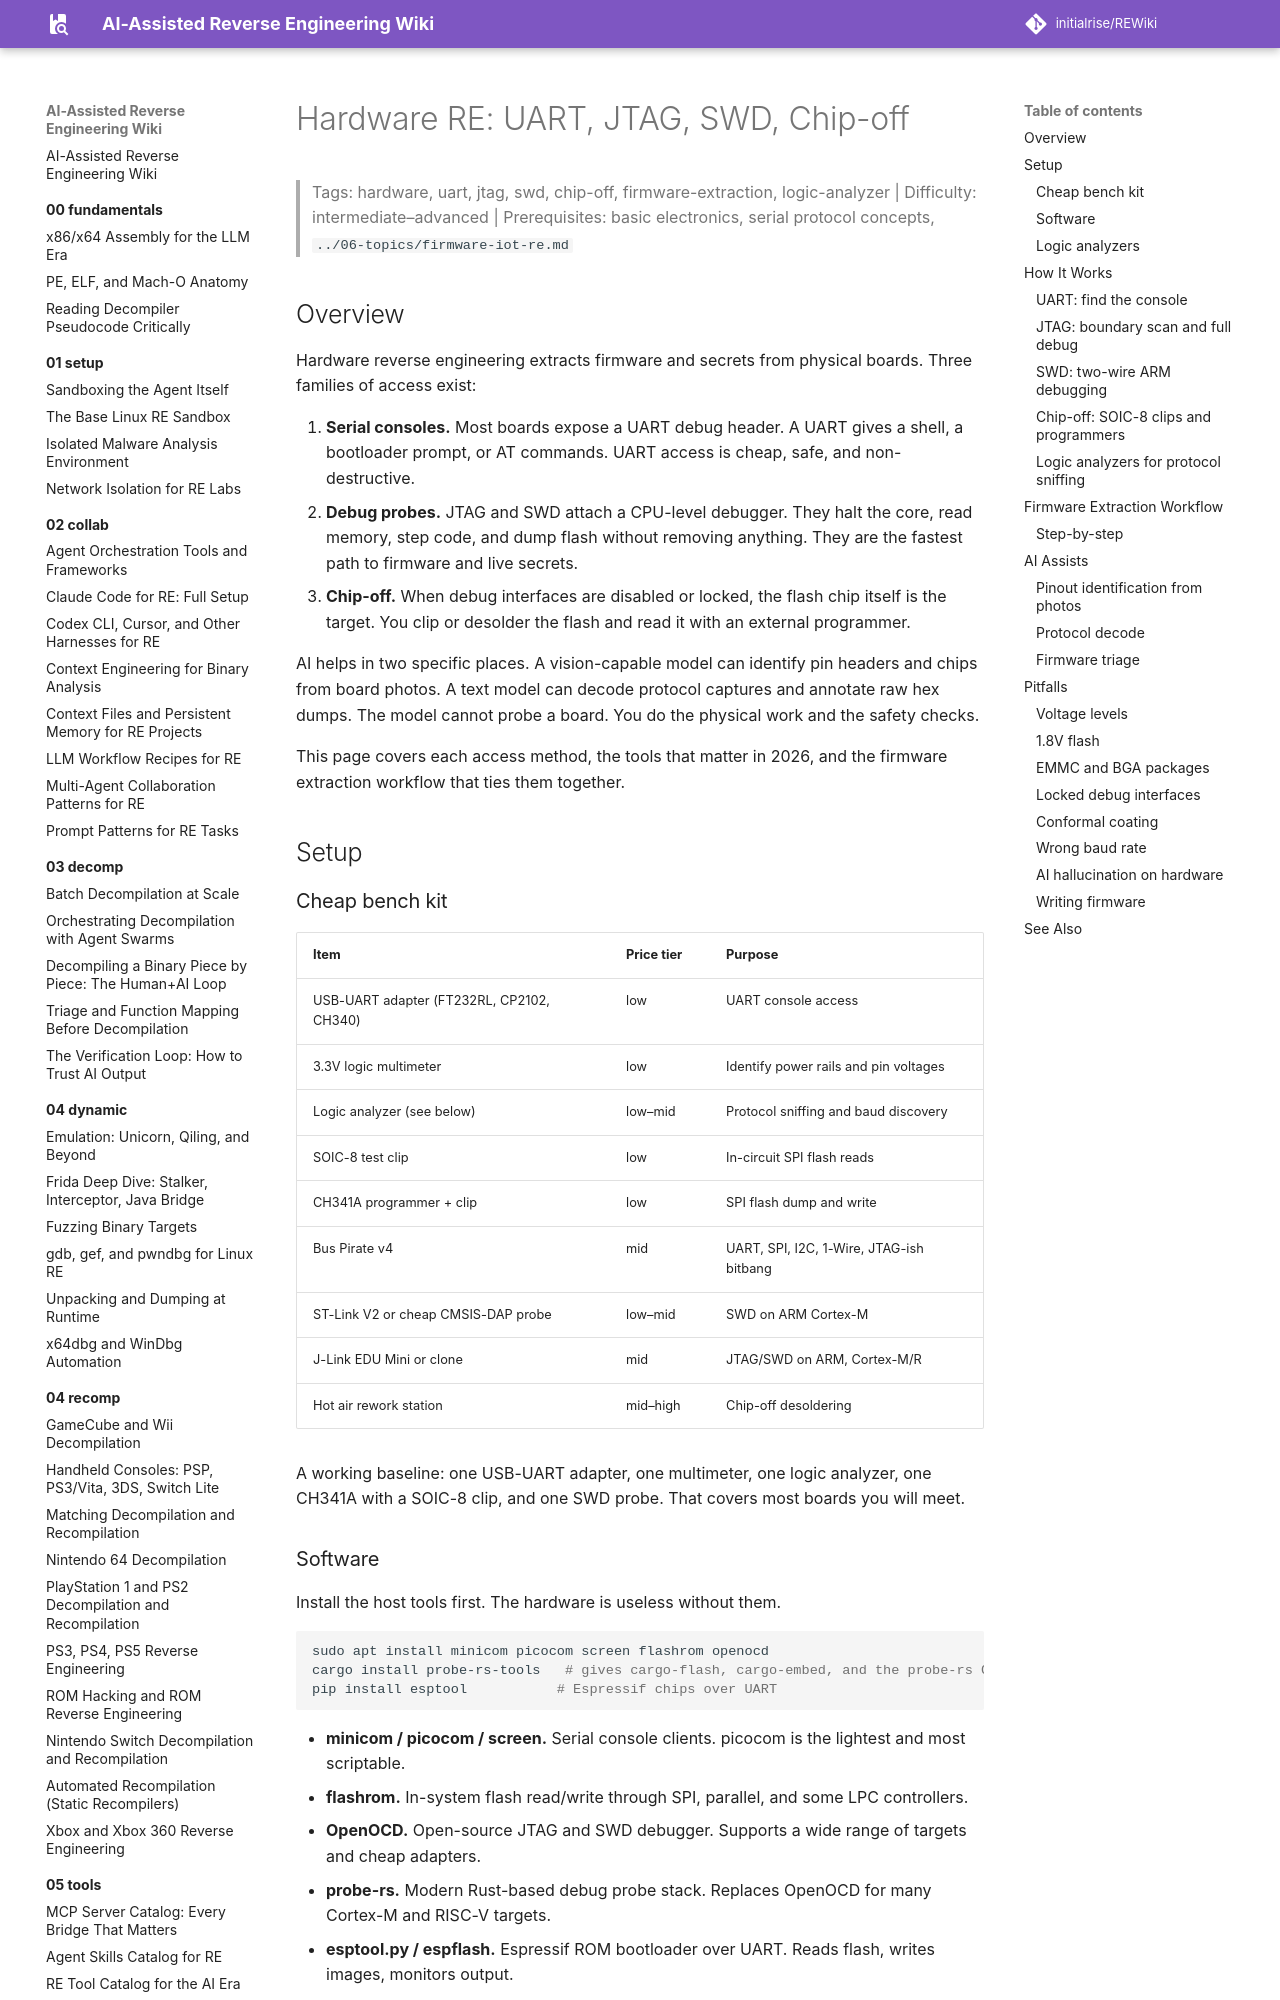

repository: initialrise/REWiki · page: 07-analysis/hardware-jtag/index.html · generator: mkdocs

# Hardware RE: UART, JTAG, SWD, Chip-off

> Tags: hardware, uart, jtag, swd, chip-off, firmware-extraction, logic-analyzer | Difficulty: intermediate–advanced | Prerequisites: basic electronics, serial protocol concepts, `../06-topics/firmware-iot-re.md`

## Overview

Hardware reverse engineering extracts firmware and secrets from physical boards. Three families of access exist:

1. **Serial consoles.** Most boards expose a UART debug header. A UART gives a shell, a bootloader prompt, or AT commands. UART access is cheap, safe, and non-destructive.
2. **Debug probes.** JTAG and SWD attach a CPU-level debugger. They halt the core, read memory, step code, and dump flash without removing anything. They are the fastest path to firmware and live secrets.
3. **Chip-off.** When debug interfaces are disabled or locked, the flash chip itself is the target. You clip or desolder the flash and read it with an external programmer.

AI helps in two specific places. A vision-capable model can identify pin headers and chips from board photos. A text model can decode protocol captures and annotate raw hex dumps. The model cannot probe a board. You do the physical work and the safety checks.

This page covers each access method, the tools that matter in 2026, and the firmware extraction workflow that ties them together.

## Setup

### Cheap bench kit

| Item | Price tier | Purpose |
|---|---|---|
| USB-UART adapter (FT232RL, CP2102, CH340) | low | UART console access |
| 3.3V logic multimeter | low | Identify power rails and pin voltages |
| Logic analyzer (see below) | low–mid | Protocol sniffing and baud discovery |
| SOIC-8 test clip | low | In-circuit SPI flash reads |
| CH341A programmer + clip | low | SPI flash dump and write |
| Bus Pirate v4 | mid | UART, SPI, I2C, 1-Wire, JTAG-ish bitbang |
| ST-Link V2 or cheap CMSIS-DAP probe | low–mid | SWD on ARM Cortex-M |
| J-Link EDU Mini or clone | mid | JTAG/SWD on ARM, Cortex-M/R |
| Hot air rework station | mid–high | Chip-off desoldering |

A working baseline: one USB-UART adapter, one multimeter, one logic analyzer, one CH341A with a SOIC-8 clip, and one SWD probe. That covers most boards you will meet.
